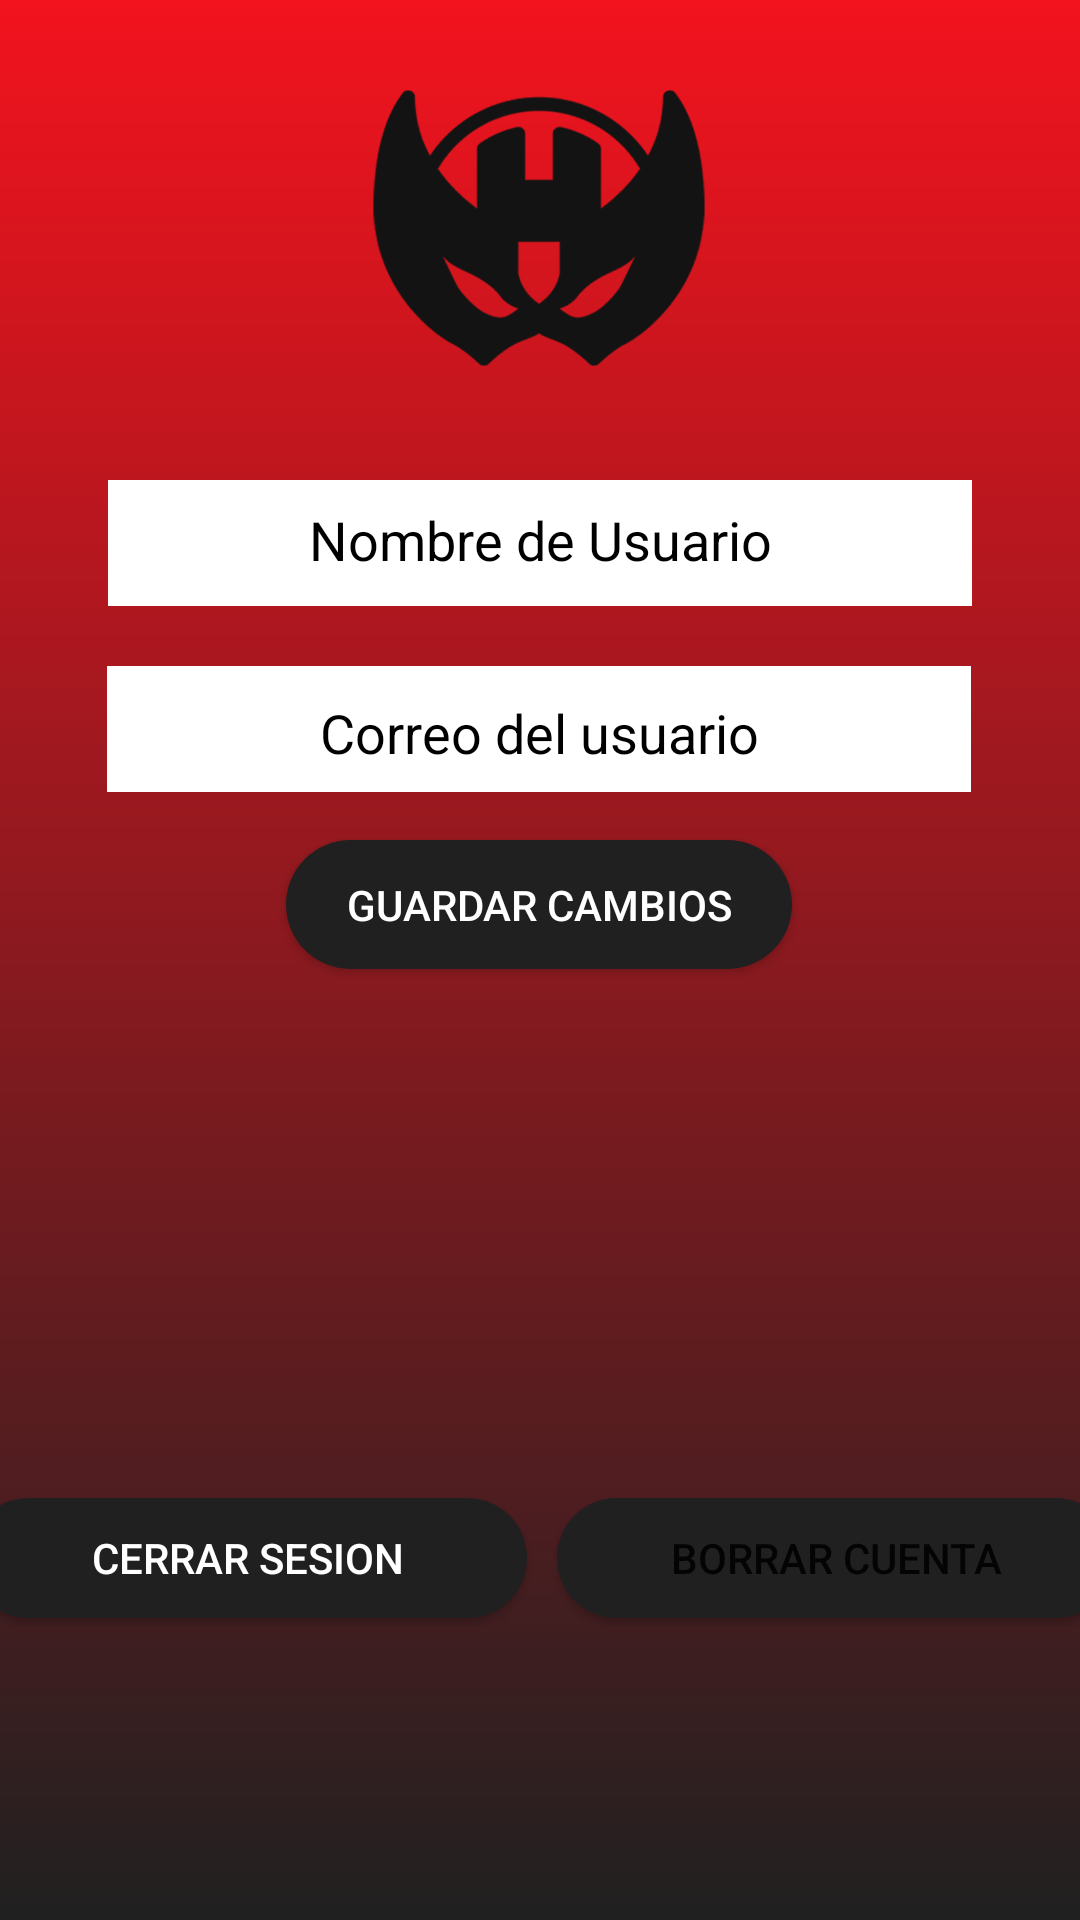

Android layout source for this screen:
<!-- AndroidManifest.xml: application theme Theme.Comicall -->
<!-- res/layout/activity_vista_perfil.xml -->
<?xml version="1.0" encoding="utf-8"?>
<androidx.constraintlayout.widget.ConstraintLayout xmlns:android="http://schemas.android.com/apk/res/android"
    xmlns:app="http://schemas.android.com/apk/res-auto"
    xmlns:tools="http://schemas.android.com/tools"
    android:layout_width="match_parent"
    android:layout_height="match_parent"
    android:background="@drawable/gradient">


    <ImageView
        android:id="@+id/profile_image"
        android:layout_width="120dp"
        android:layout_height="120dp"
        android:layout_marginTop="16dp"

        android:src="@drawable/icono_logo_comicall"
        app:layout_constraintEnd_toEndOf="parent"
        app:layout_constraintHorizontal_bias="0.499"
        app:layout_constraintStart_toStartOf="parent"
        app:layout_constraintTop_toTopOf="parent" />

    <TextView
        android:id="@+id/profile_email"
        style="@style/TextInputLayoutStyle"
        android:layout_width="288dp"
        android:layout_height="42dp"
        android:layout_marginTop="20dp"
        android:background="@color/white"
        android:padding="10dp"
        android:text="Correo del usuario"
        android:textAlignment="center"
        android:textColor="#000000"
        android:textSize="18sp"
        app:layout_constraintEnd_toEndOf="parent"
        app:layout_constraintHorizontal_bias="0.495"
        app:layout_constraintStart_toStartOf="parent"
        app:layout_constraintTop_toBottomOf="@+id/profile_username" />

    <EditText
        android:id="@+id/profile_username"
        style="@style/TextInputLayoutStyle"
        android:layout_width="288dp"
        android:layout_height="42dp"
        android:layout_marginTop="24dp"
        android:background="@color/white"
        android:padding="10dp"
        android:text="Nombre de Usuario"
        android:textAlignment="center"
        android:textColor="#000000"
        android:textSize="18sp"
        app:layout_constraintEnd_toEndOf="parent"
        app:layout_constraintHorizontal_bias="0.498"
        app:layout_constraintStart_toStartOf="parent"
        app:layout_constraintTop_toBottomOf="@id/profile_image" />

    <Button
        android:id="@+id/saveButton"
        android:layout_width="wrap_content"
        android:layout_height="43dp"
        android:layout_alignParentEnd="true"
        android:layout_centerVertical="true"
        android:layout_marginTop="16dp"
        android:background="@drawable/button_selector"
        android:text="Guardar cambios"
        android:textColor="@color/white"
        app:layout_constraintEnd_toEndOf="parent"
        app:layout_constraintHorizontal_bias="0.499"
        app:layout_constraintStart_toStartOf="parent"
        app:layout_constraintTop_toBottomOf="@+id/profile_email" />

    <LinearLayout
        android:layout_width="382dp"
        android:layout_height="43dp"
        android:orientation="horizontal"
        app:layout_constraintBottom_toBottomOf="parent"
        app:layout_constraintEnd_toEndOf="parent"
        app:layout_constraintHorizontal_bias="0.498"
        app:layout_constraintStart_toStartOf="parent"
        app:layout_constraintTop_toBottomOf="@+id/saveButton"
        app:layout_constraintVertical_bias="0.644">


        <Button
            android:id="@+id/signoutbutton"
            android:layout_width="50dp"
            android:layout_height="40dp"
            android:layout_weight="1"
            android:background="@drawable/button_selector"
            android:text="Cerrar Sesion"
            android:textColor="@color/white" />

        <Space
            android:layout_width="10dp"
            android:layout_height="wrap_content" />

        <Button
            android:id="@+id/deleteAccountButton"
            android:layout_width="50dp"
            android:layout_height="40dp"
            android:layout_weight="1"
            android:background="@drawable/button_selector"
            android:text="Borrar cuenta" />
    </LinearLayout>


</androidx.constraintlayout.widget.ConstraintLayout>
<!-- resources referenced by this layout -->
<resources>
  <color name="white">#FFFFFFFF</color>
  <!-- drawable button_selector (drawable) -->
  <?xml version="1.0" encoding="utf-8"?>
  <selector xmlns:android="http://schemas.android.com/apk/res/android">
      <item android:state_pressed="true">
          <shape android:shape="rectangle">
              <corners android:radius="30dp" />
              <solid android:color="@color/black" />
              <padding android:left="20dp" android:top="10dp" android:right="20dp" android:bottom="10dp" />
          </shape>
      </item>
      <item>
          <shape android:shape="rectangle">
              <corners android:radius="30dp" />
              <solid android:color="@color/marvel_grey" />
              <padding android:left="20dp" android:top="10dp" android:right="20dp" android:bottom="10dp" />
          </shape>
      </item>
  </selector>
  <!-- drawable gradient (drawable) -->
  <?xml version="1.0" encoding="utf-8"?>
  <shape xmlns:android="http://schemas.android.com/apk/res/android"
      android:shape="rectangle">
      <gradient
          android:startColor="@color/marvel_grey"
          android:endColor="@color/marvel_red"
          android:angle="90" />
  </shape>
  <!-- drawable icono_logo_comicall: png bitmap (drawable, 38984 bytes) -->
  <style name="TextInputLayoutStyle" parent="Widget.MaterialComponents.TextInputLayout.OutlinedBox.Dense">
          <item name="boxStrokeColor">@color/text_input_box_stroke_color</item>
          <item name="boxStrokeWidth">1.5dp</item>
      </style>
  <style name="Theme.Comicall" parent="Theme.MaterialComponents.DayNight.DarkActionBar">
          
          <item name="colorPrimary">@color/marvel_grey</item>
          <item name="colorPrimaryVariant">@color/black</item>
          <item name="colorOnPrimary">@color/white</item>
  
  
          
          <item name="colorSecondary">@color/marvel_red</item>
          <item name="colorSecondaryVariant">@color/marvel_grey</item>
          <item name="colorOnSecondary">@color/black</item>
          
          <item name="android:statusBarColor">?attr/colorPrimaryVariant</item>
  
          
      </style>
  <color name="black">#FF000000</color>
  <color name="marvel_grey">#202020</color>
  <color name="marvel_red">#F2131E</color>
</resources>
